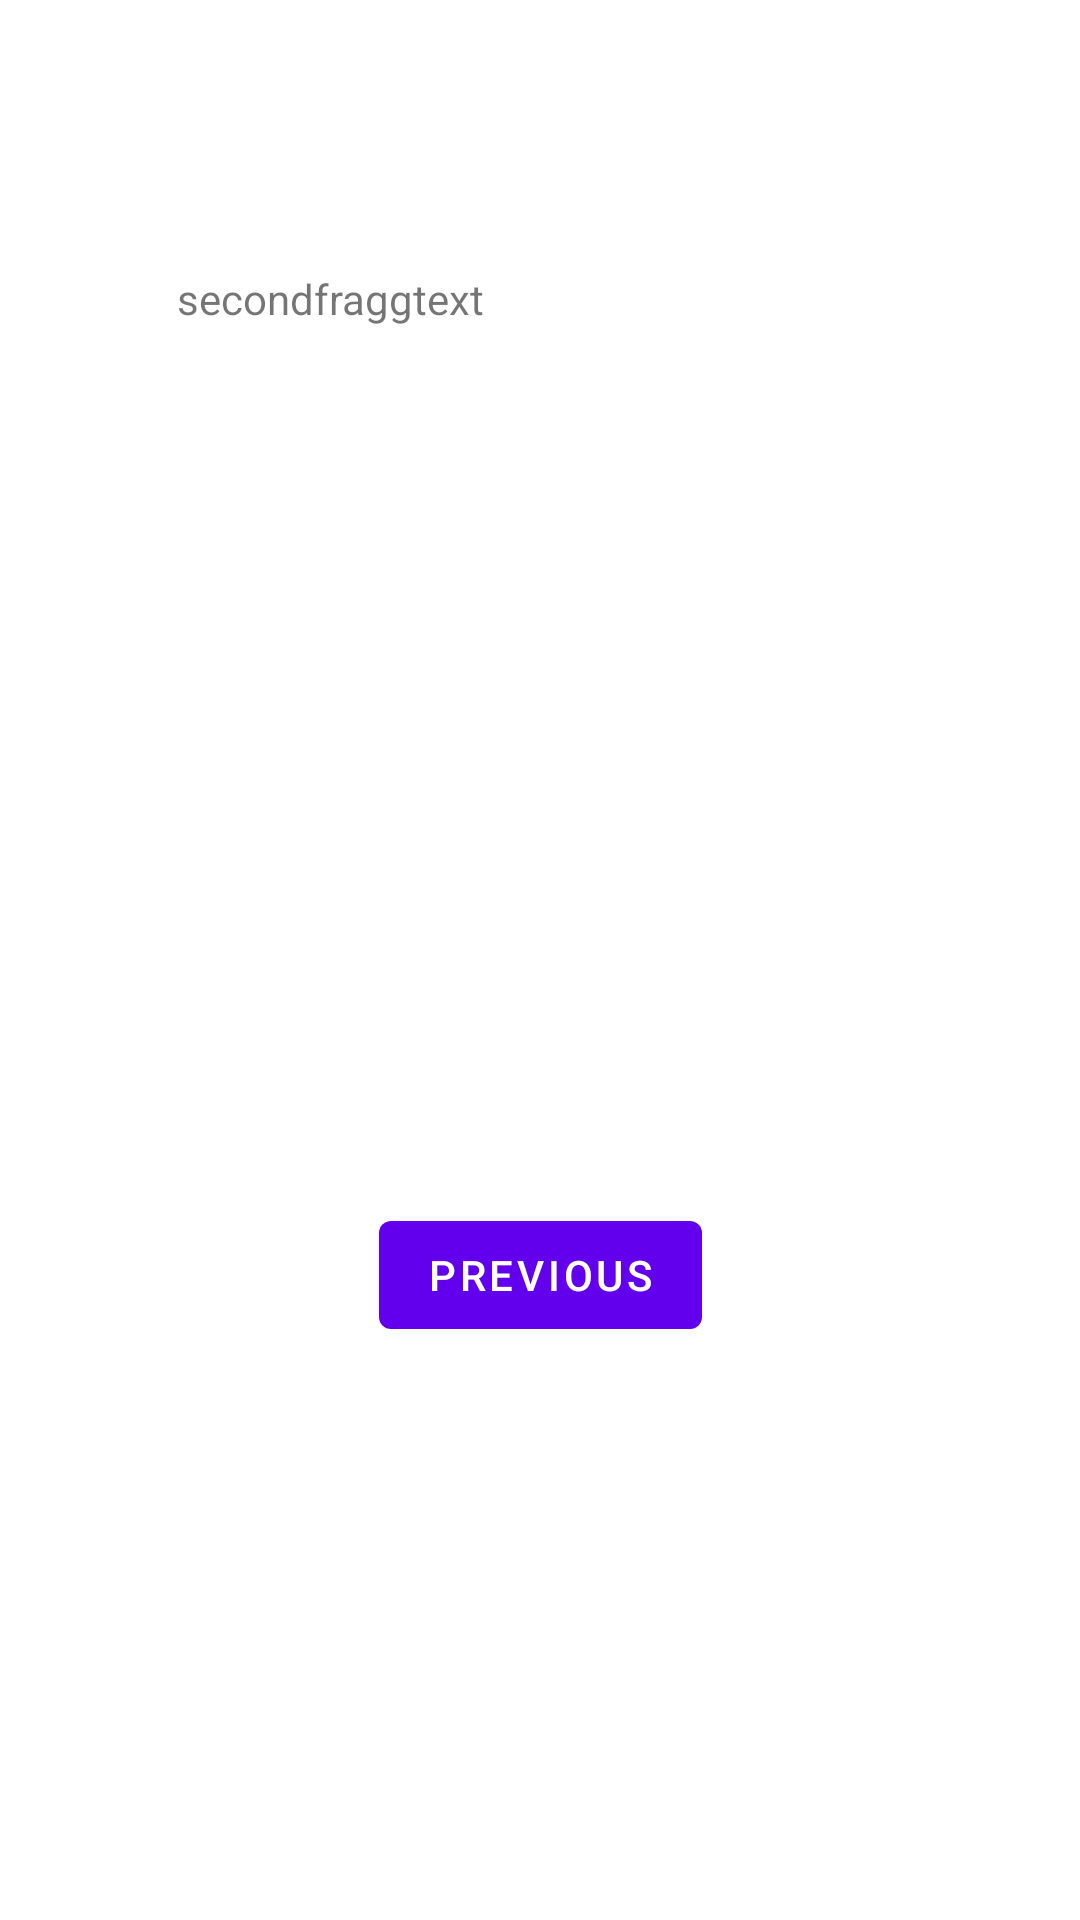

The Android layout XML behind this screen, and the referenced resources:
<!-- AndroidManifest.xml: application theme Theme.VotingSystem -->
<!-- res/layout/fragment_second.xml -->
<?xml version="1.0" encoding="utf-8"?>
<androidx.constraintlayout.widget.ConstraintLayout xmlns:android="http://schemas.android.com/apk/res/android"
    xmlns:app="http://schemas.android.com/apk/res-auto"
    xmlns:tools="http://schemas.android.com/tools"
    android:layout_width="match_parent"
    android:layout_height="match_parent"
    tools:context=".SecondFragment">

    <TextView
        android:id="@+id/textview_second"
        android:layout_width="wrap_content"
        android:layout_height="wrap_content"
        app:layout_constraintBottom_toTopOf="@id/button_second"
        app:layout_constraintEnd_toEndOf="parent"
        app:layout_constraintStart_toStartOf="parent"
        app:layout_constraintTop_toTopOf="parent" />

    <Button
        android:id="@+id/button_second"
        android:layout_width="wrap_content"
        android:layout_height="wrap_content"
        android:text="@string/previous"
        app:layout_constraintBottom_toBottomOf="parent"
        app:layout_constraintEnd_toEndOf="parent"
        app:layout_constraintStart_toStartOf="parent"
        app:layout_constraintTop_toBottomOf="@id/textview_second" />

    <TextView
        android:id="@+id/et_secondfraggtext"
        android:layout_width="212dp"
        android:layout_height="55dp"
        android:layout_marginStart="59dp"
        android:layout_marginEnd="140dp"
        android:layout_marginBottom="256dp"
        android:text="secondfraggtext"
        app:layout_constraintBottom_toTopOf="@+id/button_second"
        app:layout_constraintEnd_toEndOf="parent"
        app:layout_constraintHorizontal_bias="0.0"
        app:layout_constraintStart_toStartOf="parent" />
</androidx.constraintlayout.widget.ConstraintLayout>
<!-- resources referenced by this layout -->
<resources>
  <string name="previous">Previous</string>
  <style name="Theme.VotingSystem" parent="Theme.MaterialComponents.DayNight.DarkActionBar">
          
          <item name="colorPrimary">@color/purple_500</item>
          <item name="colorPrimaryVariant">@color/purple_700</item>
          <item name="colorOnPrimary">@color/white</item>
          
          <item name="colorSecondary">@color/teal_200</item>
          <item name="colorSecondaryVariant">@color/teal_700</item>
          <item name="colorOnSecondary">@color/black</item>
          
          <item name="android:statusBarColor" tools:targetApi="l">?attr/colorPrimaryVariant</item>
          
      </style>
  <!-- not gathered from this repository: default colours our renderer supplied (Android Studio template values) -->
  <color name="purple_500">#FF6200EE</color>
  <color name="purple_700">#FF3700B3</color>
  <color name="teal_200">#FF03DAC5</color>
  <color name="teal_700">#FF018786</color>
  <color name="black">#FF000000</color>
  <color name="white">#FFFFFFFF</color>
</resources>
